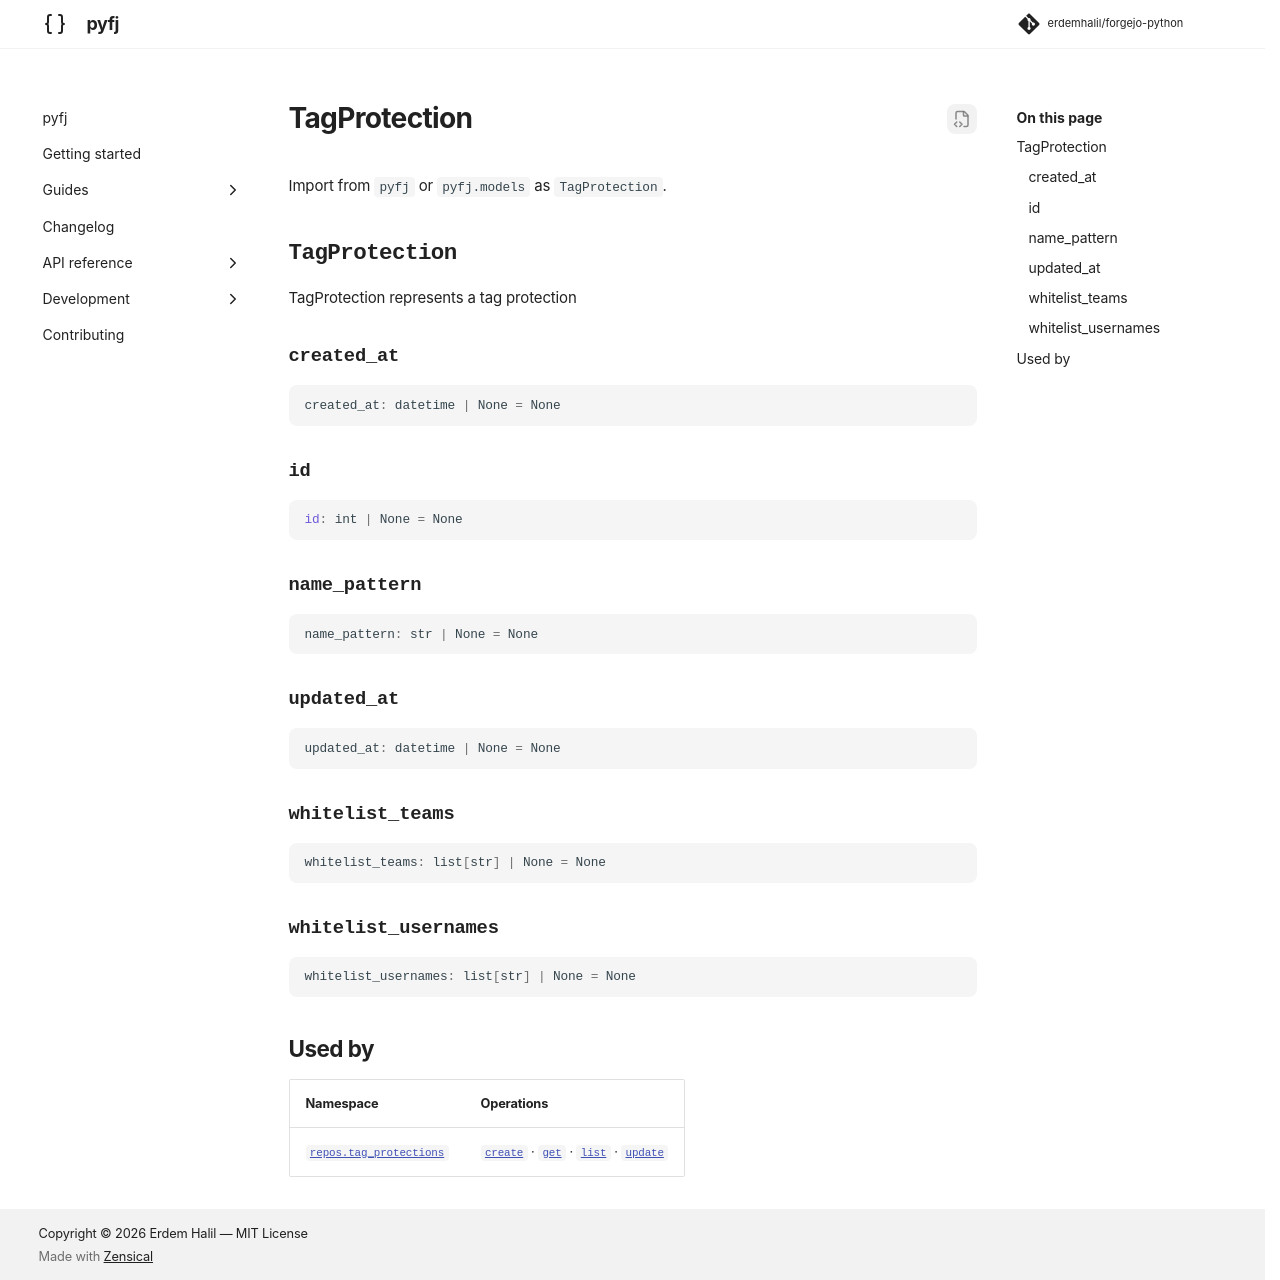

repository: erdemhalil/forgejo-python · page: dev/reference/models/tag_protection/index.html · generator: mkdocs

---
title: "TagProtection"
description: "TagProtection represents a tag protection"
---

# TagProtection

Import from `pyfj` or `pyfj.models` as `TagProtection`.

::: pyfj._generated.models.tag_protection.TagProtection

## Used by

| Namespace | Operations |
|---|---|
| [`repos.tag_protections`](../namespaces/repos/tag_protections/index.md) | [`create`](../namespaces/repos/tag_protections/index.md#pyfj._generated.api.repos.ReposTagProtections.create) · [`get`](../namespaces/repos/tag_protections/index.md#pyfj._generated.api.repos.ReposTagProtections.get) · [`list`](../namespaces/repos/tag_protections/index.md#pyfj._generated.api.repos.ReposTagProtections.list) · [`update`](../namespaces/repos/tag_protections/index.md#pyfj._generated.api.repos.ReposTagProtections.update) |
